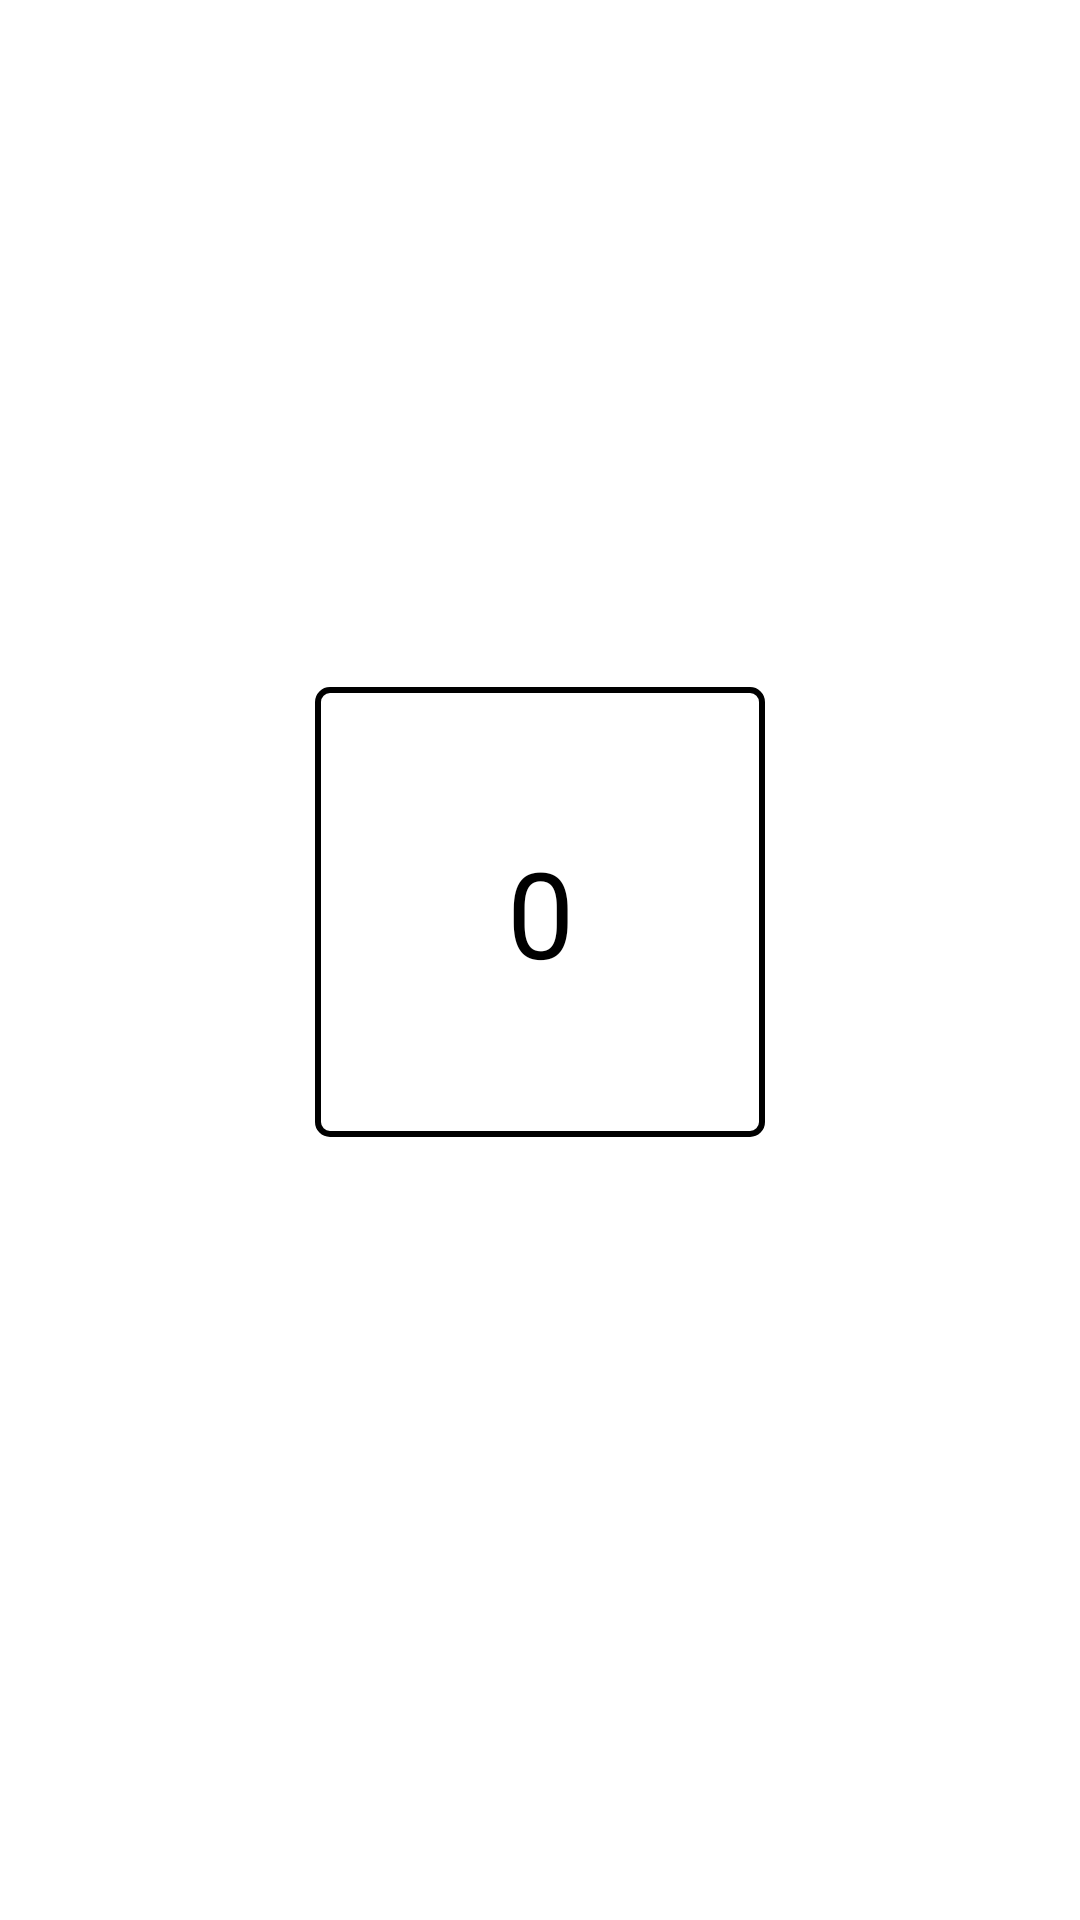

Reconstruct the res/layout file that produces this screen, plus the resources it refers to.
<!-- AndroidManifest.xml: application theme Theme.Quiz1 -->
<!-- res/layout/activity_welcome_email.xml -->
<?xml version="1.0" encoding="utf-8"?>
<LinearLayout xmlns:android="http://schemas.android.com/apk/res/android"
    android:layout_width="match_parent"
    android:layout_height="match_parent"
    android:gravity="center"
    android:orientation="vertical">



    <LinearLayout
        android:layout_width="fill_parent"
        android:layout_height="wrap_content"
        android:orientation="vertical"
        android:gravity="center"
        >
        <TextView
            android:id="@+id/welcome_text"
            android:layout_width="wrap_content"
            android:layout_height="wrap_content"
            android:textSize="24sp"
            android:textColor="@color/black"
            android:gravity="center"
            android:layout_marginBottom="50dp"
            />

        <TextView
            android:layout_width="150dp"
            android:layout_height="150dp"
            android:background="@drawable/border"
            android:layout_marginBottom="20dp"
            android:textSize="40sp"
            android:text="@string/counter_text"
            android:gravity="center"
            android:id="@+id/counter_text_view"
            />

        <Button
            android:layout_width="wrap_content"
            android:layout_height="wrap_content"
            android:text="@string/button_click"
            android:paddingVertical="10dp"
            android:paddingHorizontal="30dp"
            android:textColor="@color/white"
            android:layout_marginTop="50dp"
            android:id="@+id/button_click"
            android:textSize="18sp"
            />
    </LinearLayout>

</LinearLayout>
<!-- resources referenced by this layout -->
<resources>
  <!-- drawable border (drawable) -->
  <?xml version="1.0" encoding="utf-8"?>
  <shape xmlns:android="http://schemas.android.com/apk/res/android">
      <solid android:color="@android:color/transparent" /> 
      <stroke
          android:width="2dp"
          android:color="@color/black" />
      <corners android:radius="4dp" /> 
  </shape>
  <string name="button_click">Click</string>
  <string name="counter_text">0</string>
  <!-- not gathered from this repository: default colours our renderer supplied (Android Studio template values) -->
  <color name="black">#FF000000</color>
  <color name="white">#FFFFFFFF</color>
</resources>
